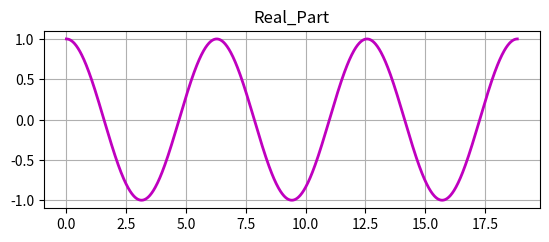

Python code for this plot:
import numpy as np
import matplotlib.pyplot as plt

th = np.linspace(0, 6*np.pi, 1000)
z = np.exp(1j * th) # e^(j * th)

plt.figure()
plt.subplots_adjust(top = 0.95, bottom = 0.1, hspace = 0.3, wspace = 0)

plt.subplot(2, 1, 1)
plt.plot(th, np.real(z), 'm', lw=2)
plt.grid()
plt.title("Real_Part")

